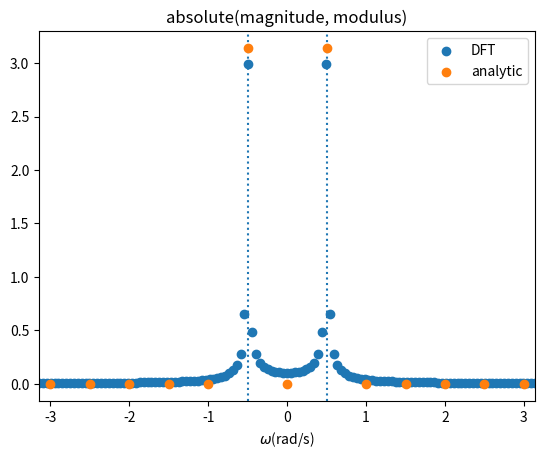
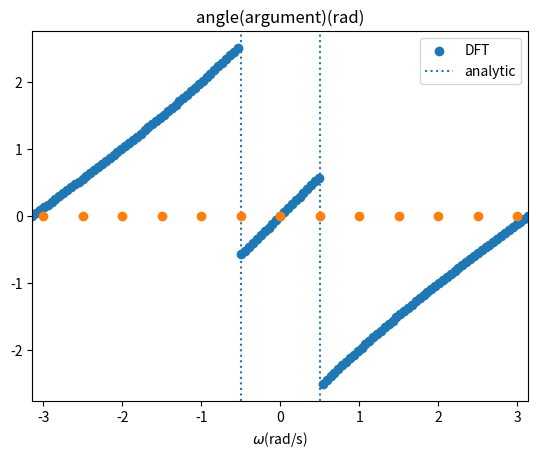

Write Python code to recreate these figures, in order.
import numpy as np
import matplotlib.pyplot as plt

A=1
omega0=0.5
T=128
dt=1
N=T//dt

def analytic(omega):
    if omega==omega0 or omega==-omega0:
        return A*np.pi
    else:
        return 0

omega_analy=np.arange(stop=int(6/omega0)+1)*omega0-3
omega_dft=np.arange(stop=N+1)*2*np.pi/N-np.pi

abs_analy=[analytic(omega=omega) for omega in omega_analy]
angle_analy=np.zeros(shape=len(omega_analy))

seq=np.arange(stop=N)
complex_dft=sum(A*np.cos(omega0*seq[:,np.newaxis])*np.exp(-1j*2*np.pi*seq*seq[:,np.newaxis]/N))
abs_dft=2*np.pi/128*abs(complex_dft) #정규화
angle_dft=np.angle(z=complex_dft)
abs_dft=np.concatenate((abs_dft[N//2:],abs_dft[:N//2+1])) #omega 범위가 -pi ~ pi가 되도록 재배열
angle_dft=np.concatenate((angle_dft[N//2:],angle_dft[:N//2+1]))

fig=plt.figure(1)
ax=fig.subplots()
ax.axvline(x=-0.5,linestyle=":",zorder=1)
ax.axvline(x=0.5,linestyle=":",zorder=1)
pathcol_dft=ax.scatter(x=omega_dft,y=abs_dft)
pathcol_analy=ax.scatter(x=omega_analy,y=abs_analy)
ax.set_xlim(left=-np.pi,right=np.pi)
ax.set_xlabel(xlabel="$\\omega$(rad/s)")
ax.set_title(label="absolute(magnitude, modulus)")
ax.legend(handles=[pathcol_dft,pathcol_analy],labels=["DFT","analytic"])
plt.show()

fig=plt.figure(2)
ax=fig.subplots()
ax.scatter(x=omega_dft,y=angle_dft)
ax.axvline(x=-0.5,linestyle=":",zorder=1)
ax.axvline(x=0.5,linestyle=":",zorder=1)
ax.scatter(x=omega_analy,y=angle_analy)
ax.set_xlim(left=-np.pi,right=np.pi)
ax.set_xlabel(xlabel="$\\omega$(rad/s)")
ax.set_title(label="angle(argument)(rad)")
ax.legend(labels=["DFT","analytic"])
plt.show()
